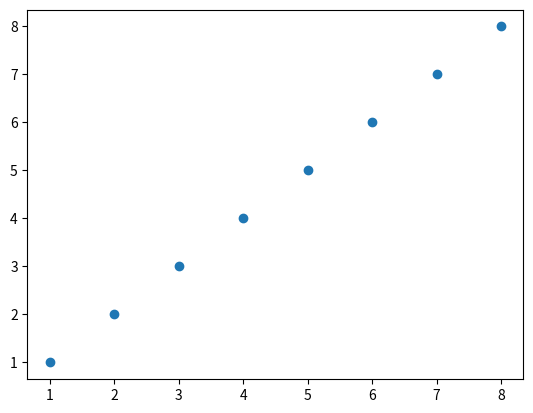
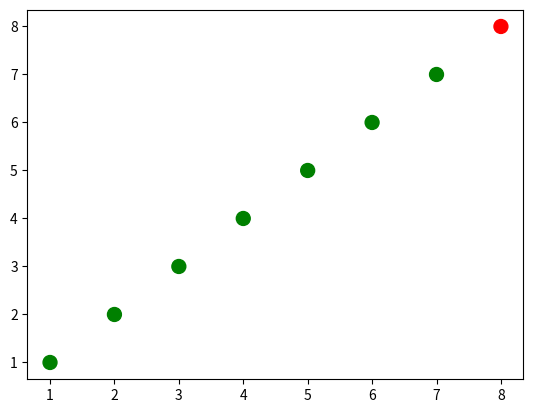
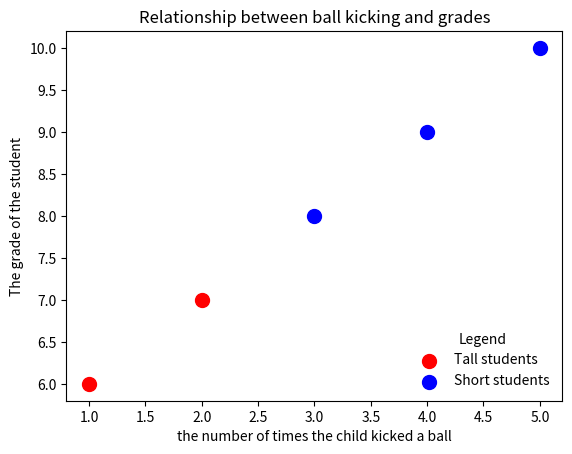

Reproduce these figures in Python, in order.
import matplotlib.pyplot as plt
import numpy as np

# %% New ipython cell ================

x = np.array(range(1, 9))
y = x

plt.figure()
plt.scatter(x, y)

# %% New ipython cell ================

x = np.array(range(1, 9))
y = x
colors = ['green']*(len(x)-1)
colors.append('red')

plt.figure()
plt.scatter(x, y, s=100, c=colors)

# %% New ipython cell ================

x = range(1, 6)
y = range(6, 11)
plt.figure()
plt.scatter(x[:2], y[:2], s=100, c='r', label='Tall students')
plt.scatter(x[2:], y[2:], s=100, c='b', label='Short students')

# %% New ipython cell ================

plt.xlabel('the number of times the child kicked a ball')
plt.ylabel('The grade of the student')
plt.title('Relationship between ball kicking and grades')

# %% New ipython cell ================

plt.legend()

# %% New ipython cell ================

plt.legend(loc=4, frameon=False, title='Legend')

# %% New ipython cell ================

plt.gca().get_children()

# %% New ipython cell ================

from matplotlib.artist import Artist

def rec_gc(art, depth=0):
    if isinstance(art, Artist):
        print("  " * depth + str(art))
        for child in art.get_children():
            rec_gc(child, depth+2)
rec_gc(plt.gca().get_children()[-2])
